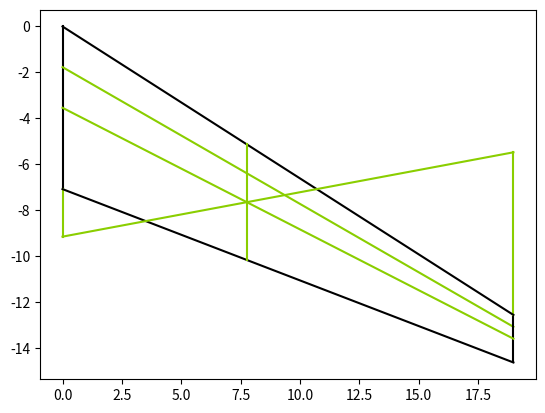

Write the Python code that produced this figure.
import matplotlib.pyplot as plt
import math

# wing parameters
S = 173.77  # wing area m^2
b = 37.98  # wing span m
AR = 8.3  # aspect ratio
taper = 0.292  # taper ratio
cRoot = 7.08  # root chord m
cTip = 2.07  # tip chord m
sweep = 0.537  # wing sweep rad

def graph(line, colour):
    x, y = line
    plt.plot(x, y, color=colour)

def lineEq(x1, y1, x2, y2):
    m = (y2 - y1) / (x2 - x1)
    c = y1 - m * x1
    return m, c

# graph segments
root = ([0, 0], [(0), (-cRoot)])
rootEx = ([0, 0], [(-cRoot), (-cRoot - cTip)])
quarterC = ([0, b/2], [(-0.25*cRoot), (-(b/2)*math.tan(sweep) - 0.25*cRoot)])
halfC = ([0, b/2], [(-0.5*cRoot), (-(b/2)*math.tan(sweep) - 0.25*cTip - 0.25*cRoot)])
tip = ([b/2, b/2], [(-(b/2)*math.tan(sweep) + 0.25*cTip - 0.25*cRoot), (-(b/2)*math.tan(sweep) - 0.75*cTip - 0.25*cRoot)])
tipEx = ([b/2, b/2], [(-(b/2)*math.tan(sweep) + 0.25*cTip - 0.25*cRoot), (-(b/2)*math.tan(sweep) + 0.25*cTip + 0.75*cRoot)])
leadingE = ([0, b/2], [(0), (-(b/2)*math.tan(sweep) + 0.25*cTip - 0.25*cRoot)])
trailingE = ([0, b/2], [(-cRoot), (-(b/2)*math.tan(sweep) - 0.75*cTip - 0.25*cRoot)])
diagonal = ([0, b/2], [(-cTip -cRoot), (-(b/2)*math.tan(sweep) + 0.25*cTip + 0.75*cRoot)])

# graphing wing planform
graph(root, "black")
graph(rootEx, "#8ace00")
graph(quarterC, "#8ace00")
graph(tip, "black")
graph(tipEx, "#8ace00")
graph(leadingE, "black")
graph(trailingE, "black")
graph(diagonal, "#8ace00")
graph(halfC, "#8ace00")

# finding MAC
mHalf, cHalf = lineEq(halfC[0][0], halfC[1][0], halfC[0][1], halfC[1][1])  # finding the m and c values for the 1/2 chord line using the points
mDiagonal, cDiagonal = lineEq(diagonal[0][0], diagonal[1][0], diagonal[0][1], diagonal[1][1])  # finding m and c for diagonal
xMAC = (cDiagonal - cHalf) / (mHalf - mDiagonal)  # finding intersection x coordinate of the two lines

# getting the chord length of the MAC
mLE, cLE = lineEq(leadingE[0][0], leadingE[1][0], leadingE[0][1], leadingE[1][1]) 
mTE, cTE = lineEq(trailingE[0][0], trailingE[1][0], trailingE[0][1], trailingE[1][1]) 
yLE = mLE * xMAC + cLE  # finding the y coordinate of the MAC on the leading edge
yTE = mTE * xMAC + cTE  # y coord of MAC on TE

MAC = ([xMAC, xMAC], [(yLE), (yTE)])
graph(MAC, "#8ace00")

print(f"MAC: {yLE - yTE:.2f}, Position: ({xMAC:.2f}, {(yLE):.2f})")
plt.show()
